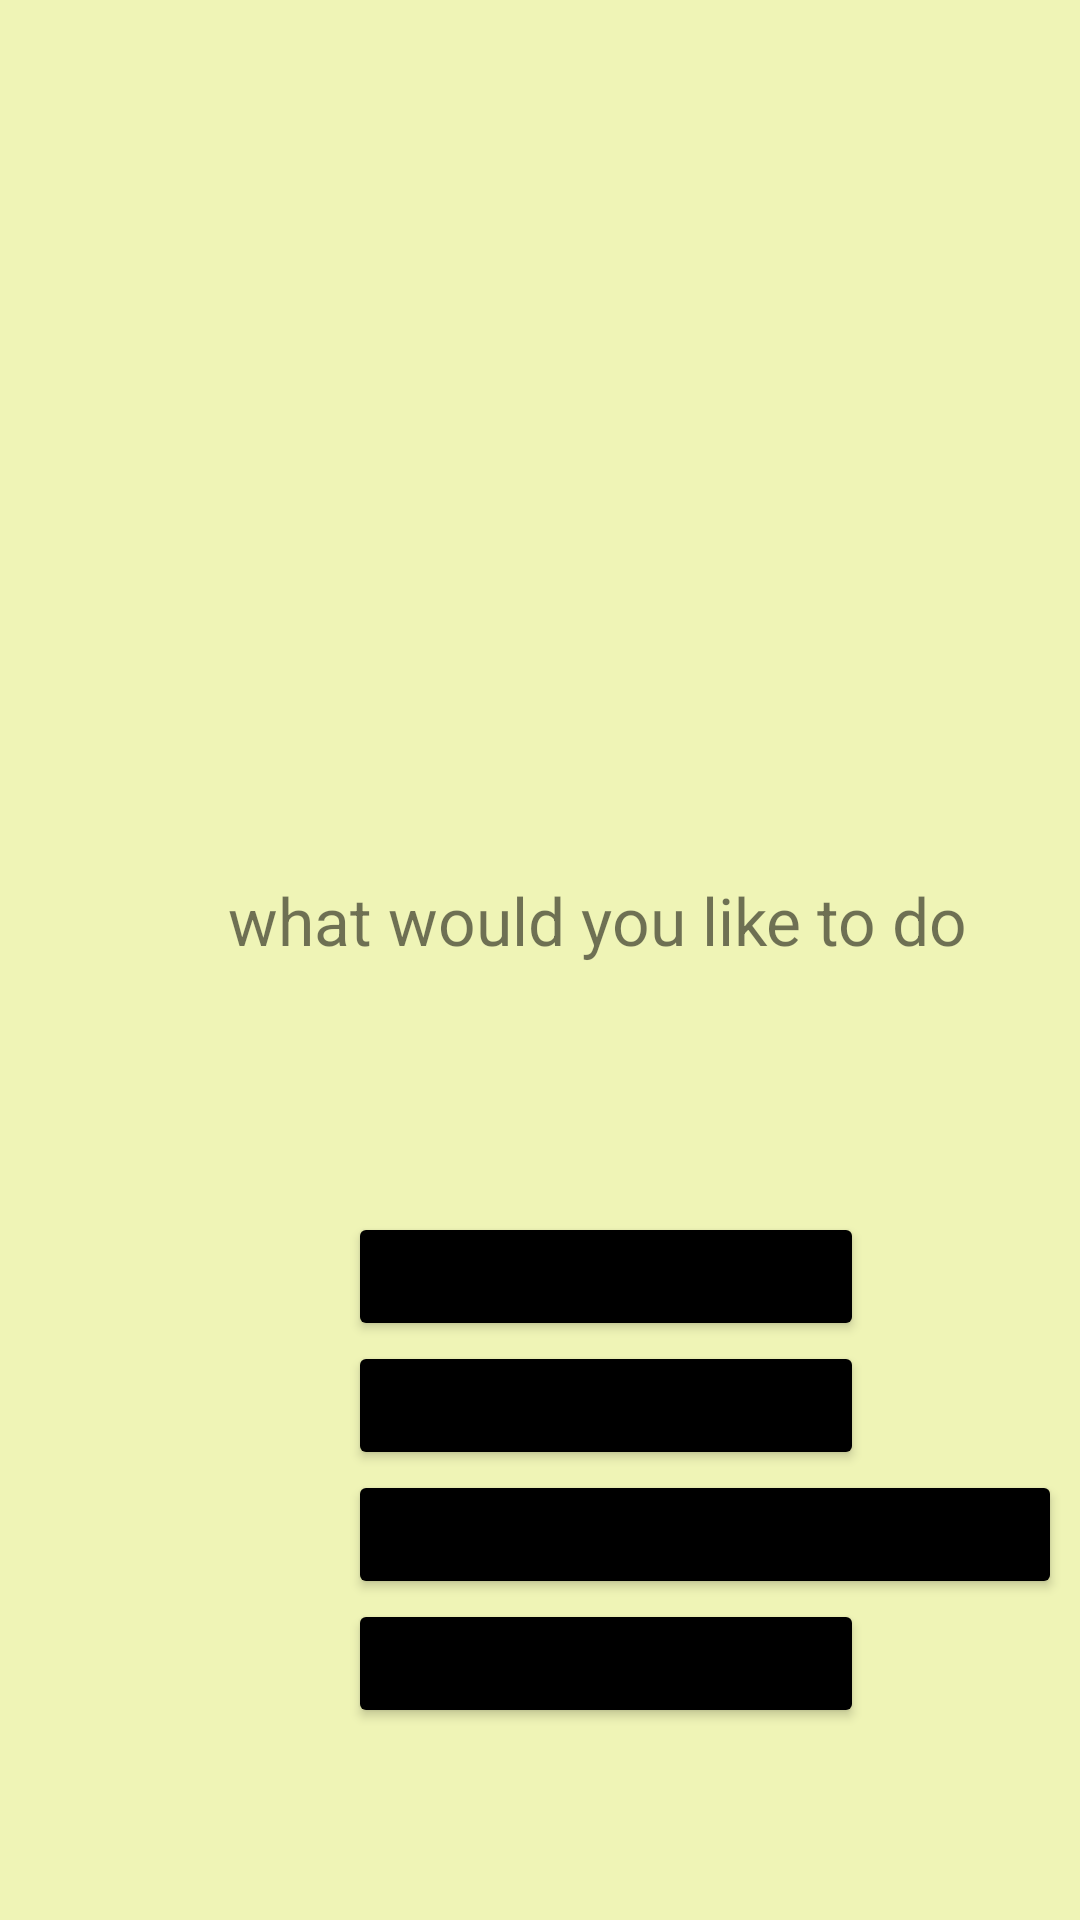

Android layout source for this screen:
<!-- AndroidManifest.xml: application theme Theme.Capstoneproject -->
<!-- res/layout/activity_main.xml -->
<?xml version="1.0" encoding="utf-8"?>
<androidx.constraintlayout.widget.ConstraintLayout xmlns:android="http://schemas.android.com/apk/res/android"
    xmlns:app="http://schemas.android.com/apk/res-auto"
    xmlns:tools="http://schemas.android.com/tools"
    android:layout_width="match_parent"
    android:layout_height="match_parent"
    android:background="@color/light_yellow"
    tools:context=".MainActivity">


    <TextView
        android:id="@+id/textView"
        android:layout_width="294dp"
        android:layout_height="40dp"
        android:layout_marginStart="76dp"
        android:layout_marginTop="243dp"
        android:layout_marginBottom="466dp"
        android:text="welcome to ..."
        android:textSize="28sp"
        app:layout_constraintBottom_toBottomOf="parent"
        app:layout_constraintStart_toStartOf="parent"
        app:layout_constraintTop_toTopOf="parent"
        app:layout_constraintVertical_bias="1.0" />

    <TextView
        android:id="@+id/textView2"
        android:layout_width="wrap_content"
        android:layout_height="wrap_content"
        android:layout_marginTop="292dp"
        android:text="what would you like to do"
        android:textSize="22sp"
        app:layout_constraintEnd_toEndOf="@+id/textView"
        app:layout_constraintHorizontal_bias="0.0"
        app:layout_constraintStart_toStartOf="@+id/textView"
        app:layout_constraintTop_toTopOf="parent" />

    <Button
        android:id="@+id/inventory"
        android:layout_width="172dp"
        android:layout_height="43dp"
        android:layout_marginStart="116dp"
        android:layout_marginTop="404dp"
        android:backgroundTint="@color/black"
        android:text="inventory"
        android:textSize="20sp"
        app:layout_constraintStart_toStartOf="parent"
        app:layout_constraintTop_toTopOf="parent" />

    <Button
        android:id="@+id/shop"
        android:layout_width="172dp"
        android:layout_height="43dp"
        android:text="shop"
        android:textSize="20sp"
        android:backgroundTint="@color/black"
        app:layout_constraintEnd_toEndOf="@+id/inventory"
        app:layout_constraintHorizontal_bias="0.0"
        app:layout_constraintStart_toStartOf="@+id/inventory"
        app:layout_constraintTop_toBottomOf="@+id/inventory" />

    <Button
        android:id="@+id/cave"
        android:layout_width="238dp"
        android:layout_height="43dp"
        android:backgroundTint="@color/black"
        android:text="Dragon cave"
        android:textSize="20sp"
        app:layout_constraintEnd_toEndOf="@+id/shop"
        app:layout_constraintHorizontal_bias="0.0"
        app:layout_constraintStart_toStartOf="@+id/shop"
        app:layout_constraintTop_toBottomOf="@+id/shop" />

    <Button
        android:id="@+id/quit"
        android:layout_width="172dp"
        android:layout_height="43dp"
        android:text="quit"
        android:textSize="20sp"
        android:backgroundTint="@color/black"
        app:layout_constraintEnd_toEndOf="@+id/cave"
        app:layout_constraintHorizontal_bias="0.0"
        app:layout_constraintStart_toStartOf="@+id/cave"
        app:layout_constraintTop_toBottomOf="@+id/cave" />

</androidx.constraintlayout.widget.ConstraintLayout>
<!-- resources referenced by this layout -->
<resources>
  <color name="black">#FF000000</color>
  <color name="light_yellow">#F8EFF4B4</color>
  <style name="Theme.Capstoneproject" parent="Theme.MaterialComponents.DayNight.DarkActionBar">
          
          <item name="colorPrimary">@color/purple_500</item>
          <item name="colorPrimaryVariant">@color/purple_700</item>
          <item name="colorOnPrimary">@color/white</item>
          
          <item name="colorSecondary">@color/teal_200</item>
          <item name="colorSecondaryVariant">@color/teal_700</item>
          <item name="colorOnSecondary">@color/black</item>
          
          <item name="android:statusBarColor" tools:targetApi="l">?attr/colorPrimaryVariant</item>
          
      </style>
  <color name="purple_500">#FF6200EE</color>
  <color name="purple_700">#FF3700B3</color>
  <color name="white">#FFFFFFFF</color>
  <color name="teal_200">#FF03DAC5</color>
  <color name="teal_700">#FF018786</color>
</resources>
